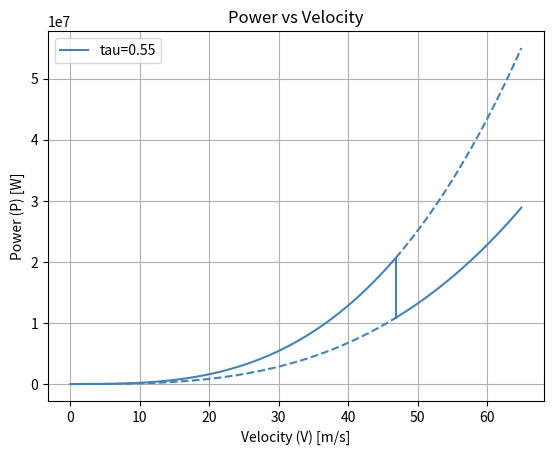

The matplotlib source for this figure:
import matplotlib.pyplot as plt

rho_w = 1020  # kg/m^3
rho_a = 1.225  # kg/m^3
g = 9.81  # m/s^2

N_fus = 1  # Number of fuselages

if N_fus ==1:
    l_tail = 39.6  # m (tail cone length)
    l_fus = 74.9  # m (fuselage length)
    d = 8.8  # m (fuselage diameter)
elif N_fus == 2:
    l_tail = 27.9  # m (tail cone length)
    l_fus = 52
    d = 6.2 # m (fuselage diameter)

W = 3476117 # N
P_max = 37600000 # W
tau_list = [0.55] # Thrust required for lift-off

colors = [
    "#ADD8E6",  # Light Blue
    "#87CEEB",  # Sky Blue
    "#4682B4",  # Steel Blue
    "#4169E1",  # Royal Blue
    "#00008B",  # Dark Blue
]

colors = ["#4682B4"]


C_F = 0.001269  # Friction coefficient for hydrofoil
C_L_f = 1.0  # Lift coefficient for hydrofoil
C_L = 2  # Lift coefficient for airfoil
LD = 15  # Lift-to-drag ratio for airfoil

S = 600  # m^2 (Main wing area)
S_fus = N_fus*d*(l_fus-l_tail) # m^2 (Fuselage area)

print(f"S_fus: {S_fus:.2f} m^2")
print(f"S: {S:.2f} m^2")

V_TO = 65


def calculate_P(V):
    P_hull = C_F * 1/2 * rho_w * S_fus * V**3
    P_hydrofoil = (1/LD)*1/2*V**3*(C_L*rho_a*S + C_L_f*rho_w*S_f)
    return P_hull, P_hydrofoil

counter = 0
for tau in tau_list:

    V_LO = ((tau * P_max) / ((C_F / 2)* rho_w * S_fus))**(1/3)


    S_f = 1/(C_L_f*rho_w)*((2*W)/(V_LO**2)-C_L*rho_a*S)

    P_TO = (1/LD)*1/2*V_TO**3*rho_a*S*C_L + (1/LD)*1/2*V_TO**3*(C_L*rho_a*S + C_L_f*rho_w*S_f)
    
    P_hull_total_w = []
    P_hydrofoil_total_w = []
    P_hull_total_a = []
    P_hydrofoil_total_a = []
    velocities_a = []
    velocities_w = []
    for pV in range(1000):
        V = pV/1000 * V_TO

        P_hull, P_hydrofoil = calculate_P(V)

        print(f"V: {V:.2f} m/s, P_hull: {P_hull:.2f} W, P_hydrofoil: {P_hydrofoil:.2f} W")

        if V < V_LO:
            #print(f'water take-off velocity: {V:.2f} m/s {V_LO:.2f} m/s')
            velocities_w.append(V)
            P_hull_total_w.append(P_hull)
            P_hydrofoil_total_w.append(P_hydrofoil)
        else: 
            #print(f'air take-off velocity: {V:.2f} m/s')
            velocities_a.append(V)
            P_hull_total_a.append(P_hull)
            P_hydrofoil_total_a.append(P_hydrofoil)



    plt.plot(velocities_w, P_hull_total_w, color=colors[counter], label=f'tau={tau}')
    plt.plot(velocities_a, P_hydrofoil_total_a, color=colors[counter])
    plt.plot(velocities_a, P_hull_total_a, linestyle='--', color=colors[counter])
    plt.plot(velocities_w, P_hydrofoil_total_w, linestyle='--', color=colors[counter])
    if V_LO < V_TO:
        plt.plot([V_LO, V_LO], [P_hull_total_w[-1],P_hydrofoil_total_a[0]], color=colors[counter])
    #plt.plot(velocities, P_TO, linestyle='--', label='P_TO')
    counter += 1

    print(f"tau: {tau:.2f}, V_LO: {V_LO:.2f} m/s, S_f: {S_f:.2f} m^2")
    print(f"P_hull: {P_hull:.2f} W, P_hydrofoil: {P_hydrofoil:.2f} W")

plt.xlabel("Velocity (V) [m/s]")
plt.ylabel("Power (P) [W]")
plt.title("Power vs Velocity")
plt.grid()
plt.legend()
plt.show()